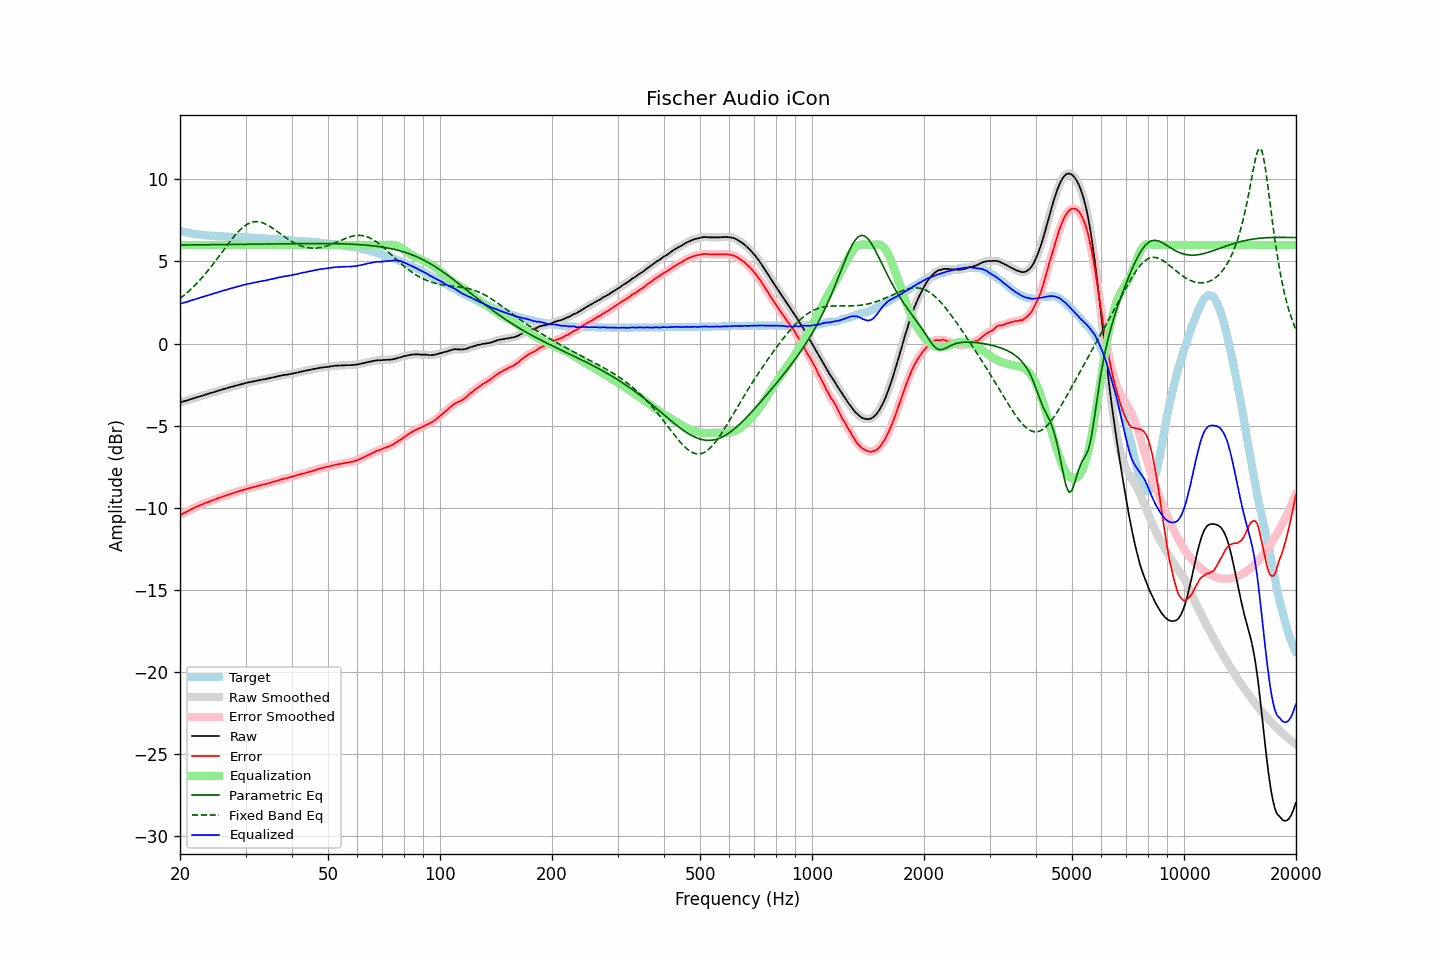

The file beside this chart, header and first rows:
frequency, raw, error, smoothed, error_smoothed, equalization, parametric_eq, fixed_band_eq, equalized_raw, equalized_smoothed, target
20.00, -3.59, -10.45, -3.58, -10.44, 6.00, 6.00, 2.74, 2.41, 2.42, 6.86
20.20, -3.56, -10.39, -3.56, -10.39, 6.00, 6.00, 2.81, 2.44, 2.44, 6.83
20.40, -3.52, -10.34, -3.53, -10.34, 6.00, 6.00, 2.89, 2.48, 2.47, 6.81
20.61, -3.50, -10.29, -3.50, -10.29, 6.00, 6.00, 2.98, 2.50, 2.50, 6.79
20.81, -3.47, -10.24, -3.47, -10.24, 6.00, 6.00, 3.06, 2.53, 2.53, 6.77
21.02, -3.45, -10.19, -3.44, -10.19, 6.00, 6.00, 3.15, 2.55, 2.56, 6.75
21.23, -3.41, -10.13, -3.41, -10.14, 6.00, 6.00, 3.24, 2.59, 2.59, 6.73
21.44, -3.37, -10.08, -3.38, -10.08, 6.00, 6.00, 3.33, 2.63, 2.62, 6.71
21.66, -3.35, -10.03, -3.34, -10.03, 6.00, 6.00, 3.42, 2.65, 2.66, 6.69
21.87, -3.31, -9.99, -3.31, -9.99, 6.00, 6.00, 3.52, 2.69, 2.69, 6.68
22.09, -3.28, -9.94, -3.29, -9.94, 6.00, 6.01, 3.62, 2.72, 2.71, 6.66
22.31, -3.25, -9.90, -3.25, -9.90, 6.00, 6.01, 3.72, 2.75, 2.75, 6.65
22.54, -3.23, -9.86, -3.23, -9.86, 6.00, 6.01, 3.83, 2.77, 2.77, 6.64
22.76, -3.19, -9.82, -3.20, -9.82, 6.00, 6.01, 3.94, 2.81, 2.80, 6.62
22.99, -3.17, -9.78, -3.17, -9.78, 6.00, 6.01, 4.04, 2.83, 2.83, 6.61
23.22, -3.14, -9.74, -3.14, -9.74, 6.00, 6.01, 4.16, 2.86, 2.86, 6.60
23.45, -3.11, -9.70, -3.11, -9.70, 6.00, 6.01, 4.27, 2.89, 2.89, 6.59
23.69, -3.08, -9.66, -3.08, -9.66, 6.00, 6.01, 4.39, 2.92, 2.92, 6.58
23.92, -3.04, -9.63, -3.05, -9.62, 6.00, 6.01, 4.51, 2.96, 2.95, 6.58
24.16, -3.01, -9.59, -3.02, -9.59, 6.00, 6.02, 4.64, 2.99, 2.98, 6.57
24.40, -2.98, -9.55, -2.98, -9.55, 6.00, 6.02, 4.76, 3.02, 3.02, 6.57
24.65, -2.96, -9.51, -2.96, -9.52, 6.00, 6.02, 4.89, 3.04, 3.04, 6.56
24.89, -2.92, -9.48, -2.92, -9.48, 6.00, 6.02, 5.02, 3.08, 3.08, 6.56
25.14, -2.89, -9.44, -2.89, -9.44, 6.00, 6.02, 5.15, 3.11, 3.11, 6.55
25.39, -2.86, -9.40, -2.86, -9.40, 6.00, 6.02, 5.28, 3.14, 3.14, 6.54
25.65, -2.84, -9.37, -2.84, -9.37, 6.00, 6.02, 5.41, 3.16, 3.16, 6.53
25.91, -2.81, -9.33, -2.81, -9.33, 6.00, 6.02, 5.54, 3.19, 3.19, 6.52
26.16, -2.77, -9.30, -2.78, -9.30, 6.00, 6.02, 5.68, 3.23, 3.22, 6.52
26.43, -2.75, -9.27, -2.74, -9.26, 6.00, 6.03, 5.81, 3.25, 3.26, 6.52
26.69, -2.72, -9.23, -2.72, -9.23, 6.00, 6.03, 5.94, 3.28, 3.28, 6.51
26.96, -2.69, -9.19, -2.69, -9.20, 6.00, 6.03, 6.07, 3.31, 3.31, 6.51
27.23, -2.67, -9.16, -2.66, -9.16, 6.00, 6.03, 6.20, 3.33, 3.34, 6.50
27.50, -2.64, -9.13, -2.64, -9.13, 6.00, 6.03, 6.32, 3.36, 3.36, 6.50
27.77, -2.60, -9.10, -2.61, -9.10, 6.00, 6.03, 6.44, 3.40, 3.39, 6.49
28.05, -2.59, -9.07, -2.58, -9.07, 6.00, 6.03, 6.56, 3.41, 3.42, 6.48
28.33, -2.55, -9.04, -2.56, -9.04, 6.00, 6.04, 6.68, 3.45, 3.44, 6.48
28.62, -2.53, -9.01, -2.53, -9.00, 6.00, 6.04, 6.78, 3.47, 3.47, 6.48
28.90, -2.51, -8.97, -2.50, -8.97, 6.00, 6.04, 6.88, 3.49, 3.50, 6.47
29.19, -2.48, -8.94, -2.48, -8.95, 6.00, 6.04, 6.98, 3.52, 3.52, 6.47
29.48, -2.45, -8.92, -2.45, -8.92, 6.00, 6.04, 7.06, 3.55, 3.55, 6.47
29.78, -2.43, -8.89, -2.42, -8.89, 6.00, 6.04, 7.14, 3.57, 3.58, 6.46
30.08, -2.40, -8.86, -2.40, -8.86, 6.00, 6.04, 7.21, 3.60, 3.60, 6.46
30.38, -2.38, -8.83, -2.38, -8.83, 6.00, 6.04, 7.27, 3.62, 3.62, 6.45
30.68, -2.36, -8.80, -2.35, -8.80, 6.00, 6.05, 7.32, 3.64, 3.65, 6.45
30.99, -2.34, -8.78, -2.34, -8.78, 6.00, 6.05, 7.36, 3.66, 3.66, 6.45
31.30, -2.32, -8.76, -2.32, -8.76, 6.00, 6.05, 7.39, 3.68, 3.68, 6.44
31.61, -2.30, -8.73, -2.30, -8.73, 6.00, 6.05, 7.41, 3.70, 3.70, 6.43
31.93, -2.28, -8.70, -2.28, -8.70, 6.00, 6.05, 7.42, 3.72, 3.72, 6.43
32.24, -2.25, -8.68, -2.26, -8.68, 6.00, 6.05, 7.42, 3.75, 3.74, 6.43
32.57, -2.24, -8.65, -2.24, -8.65, 6.00, 6.05, 7.41, 3.76, 3.76, 6.41
32.89, -2.22, -8.63, -2.21, -8.63, 6.00, 6.06, 7.39, 3.78, 3.79, 6.41
33.22, -2.20, -8.60, -2.20, -8.60, 6.00, 6.06, 7.36, 3.80, 3.80, 6.41
33.55, -2.18, -8.57, -2.18, -8.58, 6.00, 6.06, 7.33, 3.82, 3.82, 6.40
33.89, -2.17, -8.56, -2.16, -8.56, 6.00, 6.06, 7.29, 3.83, 3.84, 6.39
34.23, -2.15, -8.54, -2.14, -8.53, 6.00, 6.06, 7.24, 3.85, 3.86, 6.39
34.57, -2.13, -8.50, -2.12, -8.50, 6.00, 6.06, 7.18, 3.87, 3.88, 6.38
34.92, -2.10, -8.47, -2.10, -8.47, 6.00, 6.06, 7.12, 3.90, 3.90, 6.37
35.27, -2.08, -8.45, -2.08, -8.44, 6.00, 6.07, 7.06, 3.92, 3.92, 6.37
35.62, -2.06, -8.41, -2.06, -8.42, 6.00, 6.07, 6.99, 3.94, 3.94, 6.36
35.97, -2.03, -8.39, -2.03, -8.39, 6.00, 6.07, 6.92, 3.97, 3.97, 6.35
... 635 more rows
